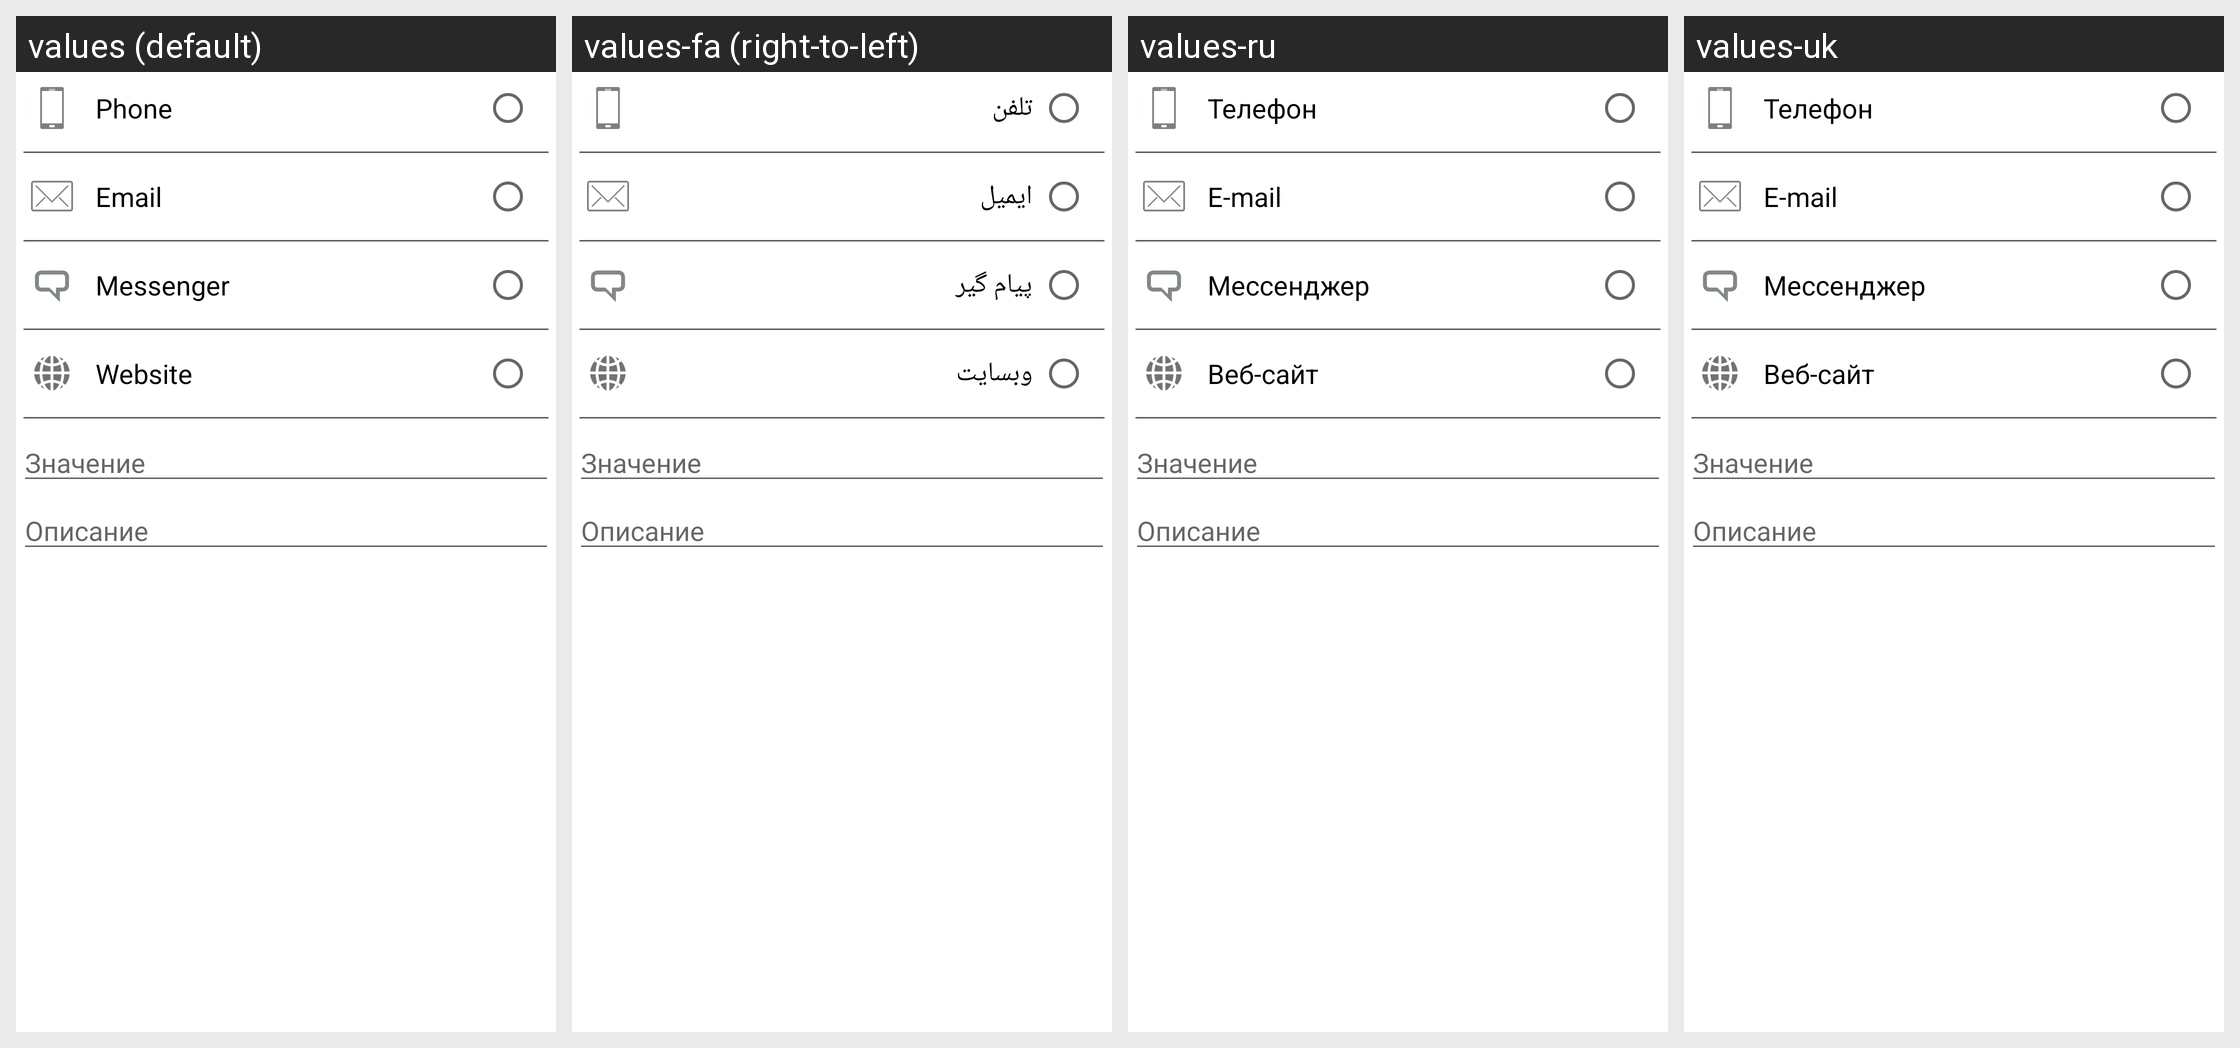

The same Android screen rendered under several of its app's locales, left to right. List the strings drawn on it with the default value and each locale's translation.
Android screen res/layout/communication_dialog.xml rendered under 4 locales, left to right: values (default), values-fa (right-to-left), values-ru, values-uk. Device: Nexus 5 (rendered at 1080×1920; each locale shown at half size, 540×960, under a caption strip naming it); theme leadertask.AppTheme.Light.
Other locales in the repository, not shown: values-be, values-cs, values-de, values-el, values-es, values-fr, values-hu, values-it, values-kk, values-nl, values-pl, values-pt, values-ro, values-sk, values-tr.
Strings drawn on this screen, with the default value and each locale's value (text and hints the layout hard-codes, and strings that could not be matched under every locale, appear in the picture but are not listed):

comm_phone
  values: Phone
  values-fa: تلفن
  values-ru: Телефон
  values-uk: Телефон

comm_email
  values: Email
  values-fa: ایمیل
  values-ru: E-mail
  values-uk: E-mail

comm_msg
  values: Messenger
  values-fa: پیام گیر
  values-ru: Мессенджер
  values-uk: Мессенджер

comm_www
  values: Website
  values-fa: وبسایت
  values-ru: Веб-сайт
  values-uk: Веб-сайт
